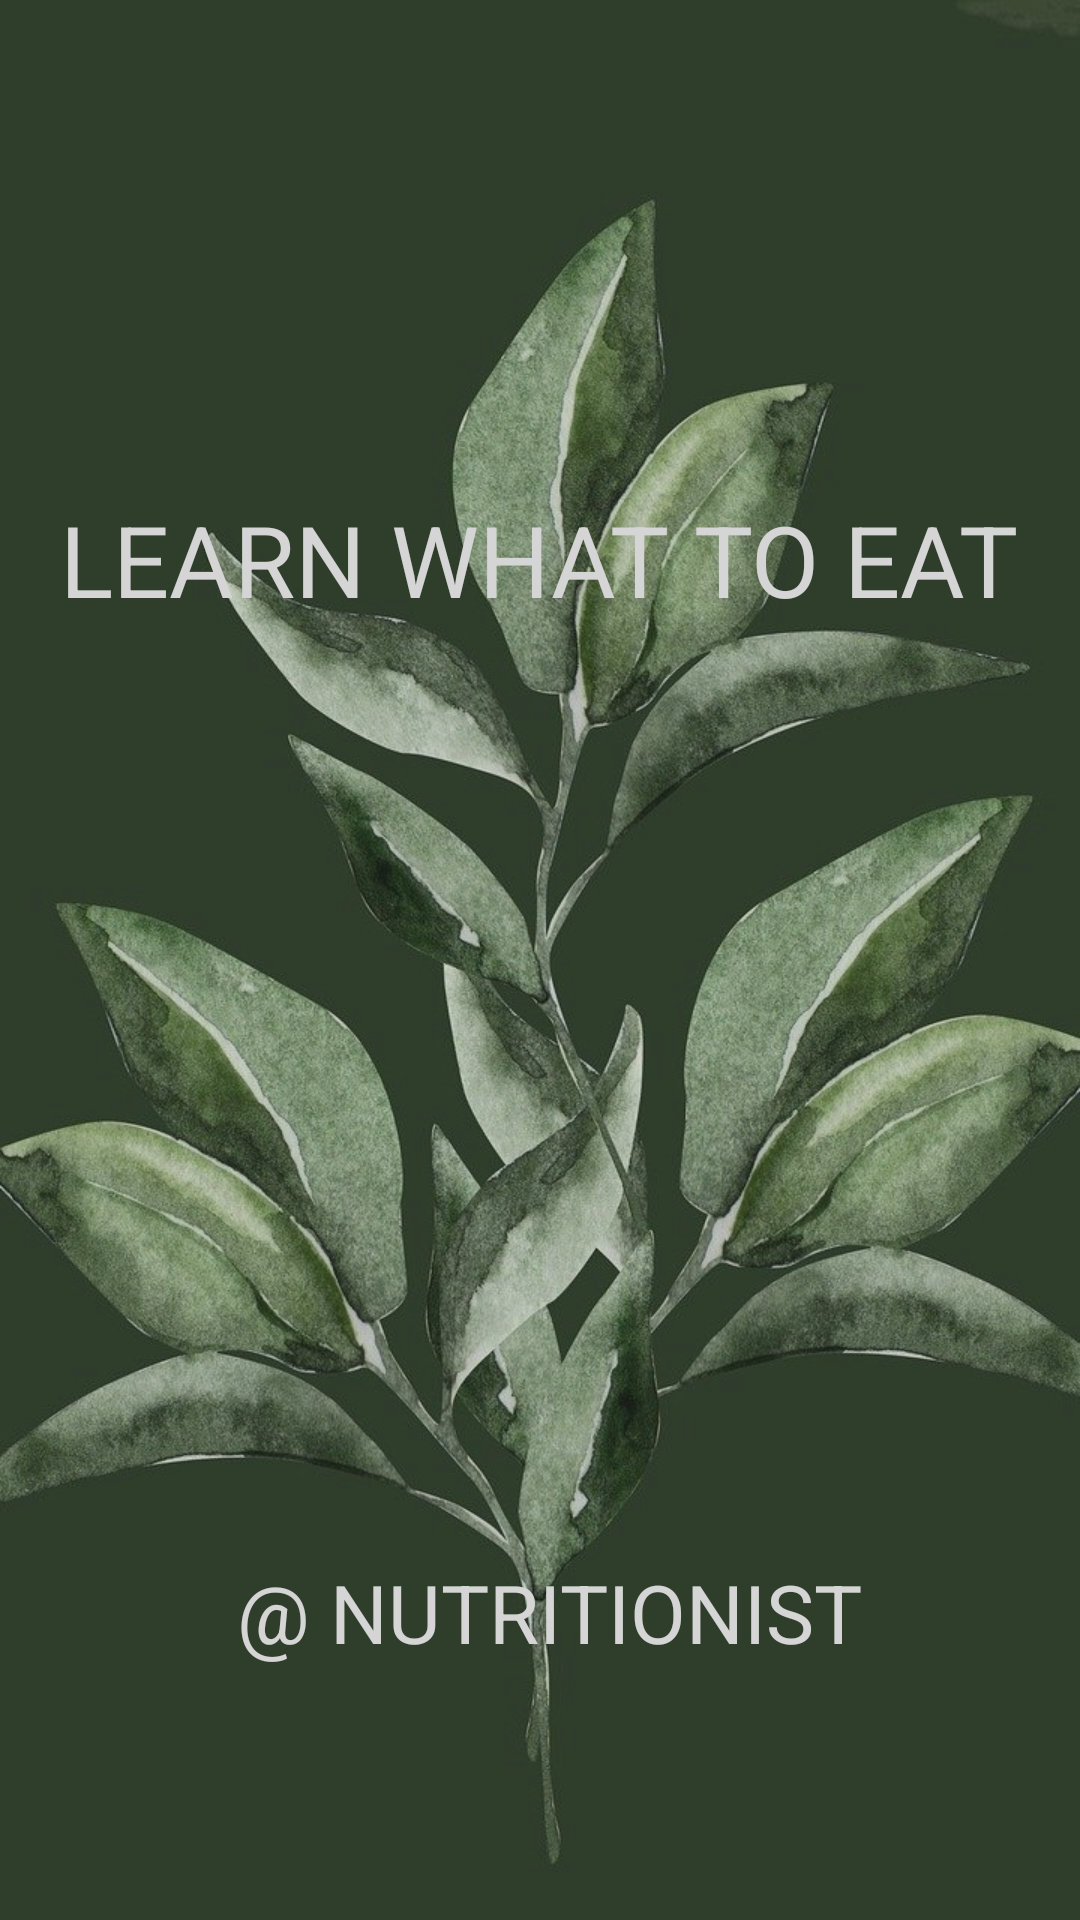

Produce the Android XML layout that renders to this screen, including the resource entries it uses.
<!-- AndroidManifest.xml: activity theme Theme.Design.NoActionBar -->
<!-- res/layout/activity_splash.xml -->
<?xml version="1.0" encoding="utf-8"?>
<androidx.constraintlayout.widget.ConstraintLayout xmlns:android="http://schemas.android.com/apk/res/android"
    xmlns:app="http://schemas.android.com/apk/res-auto"
    xmlns:tools="http://schemas.android.com/tools"
    android:layout_width="match_parent"
    android:layout_height="match_parent"
    android:alpha="0.8"
    android:background="@drawable/leaves"
    tools:context=".SplashActivity">

    <TextView
        android:id="@+id/textView"
        android:layout_width="wrap_content"
        android:layout_height="wrap_content"
        android:gravity="center"
        android:text="LEARN WHAT TO EAT"
        android:textColor="@color/white"
        android:textSize="33dp"
        app:layout_constraintBottom_toBottomOf="parent"
        app:layout_constraintEnd_toEndOf="parent"
        app:layout_constraintHorizontal_bias="0.492"
        app:layout_constraintStart_toStartOf="parent"
        app:layout_constraintTop_toTopOf="parent"
        app:layout_constraintVertical_bias="0.276" />

    <TextView
        android:id="@+id/textView2"
        android:layout_width="wrap_content"
        android:layout_height="wrap_content"
        android:text=" @ NUTRITIONIST"
        android:textColor="@color/white"
        android:textSize="27dp"
        app:layout_constraintBottom_toBottomOf="parent"
        app:layout_constraintEnd_toEndOf="parent"
        app:layout_constraintHorizontal_bias="0.498"
        app:layout_constraintStart_toStartOf="parent"
        app:layout_constraintTop_toTopOf="parent"
        app:layout_constraintVertical_bias="0.86" />
</androidx.constraintlayout.widget.ConstraintLayout>
<!-- resources referenced by this layout -->
<resources>
  <color name="white">#FFFFFFFF</color>
  <!-- drawable leaves: jpg bitmap (drawable, 164270 bytes) -->
</resources>
